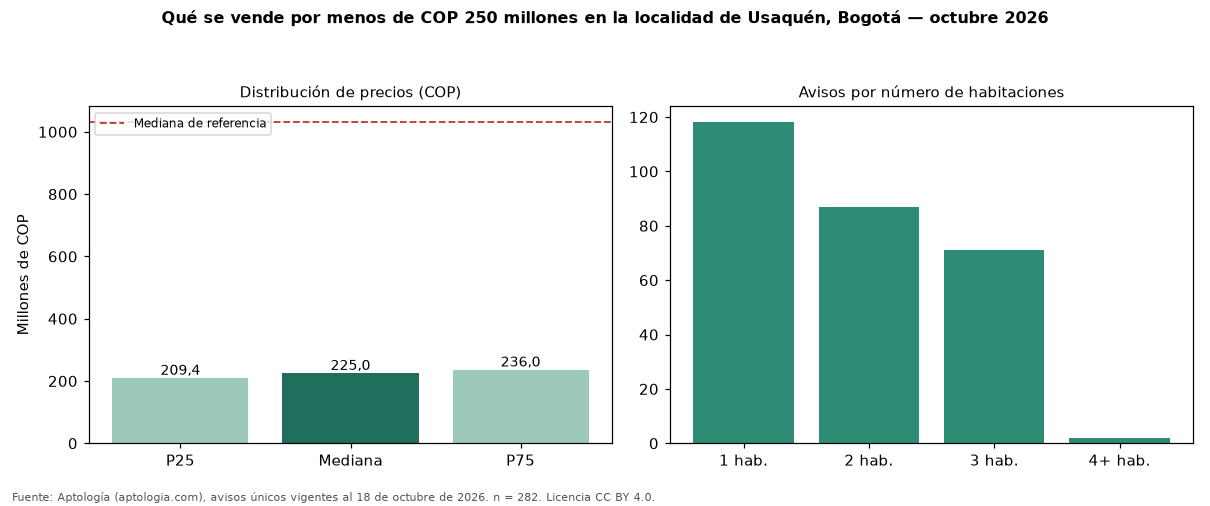

The data file committed next to this chart (first rows):
seccion, metrica, valor_cop, n
precio, p25, 209385300, 282
precio, mediana, 225000000, 282
precio, p75, 236000000, 282
cop_por_m2, p25, 4603846, 282
cop_por_m2, mediana, 5489726, 282
cop_por_m2, p75, 6916071, 282
area, area_mediana_m2, 40.0, 282
habitaciones, 1, 220000000, 118
habitaciones, 2, 230000000, 87
habitaciones, 3, 225000000, 71
administracion, mediana, 180000, 232
estrato, moda, 3, 
parqueadero, porcentaje_con_parqueadero, 14.9, 282
referencia, mediana_referencia, 1030000000, 14884
referencia, mediana_cop_por_m2_referencia, 7391304, 14884
